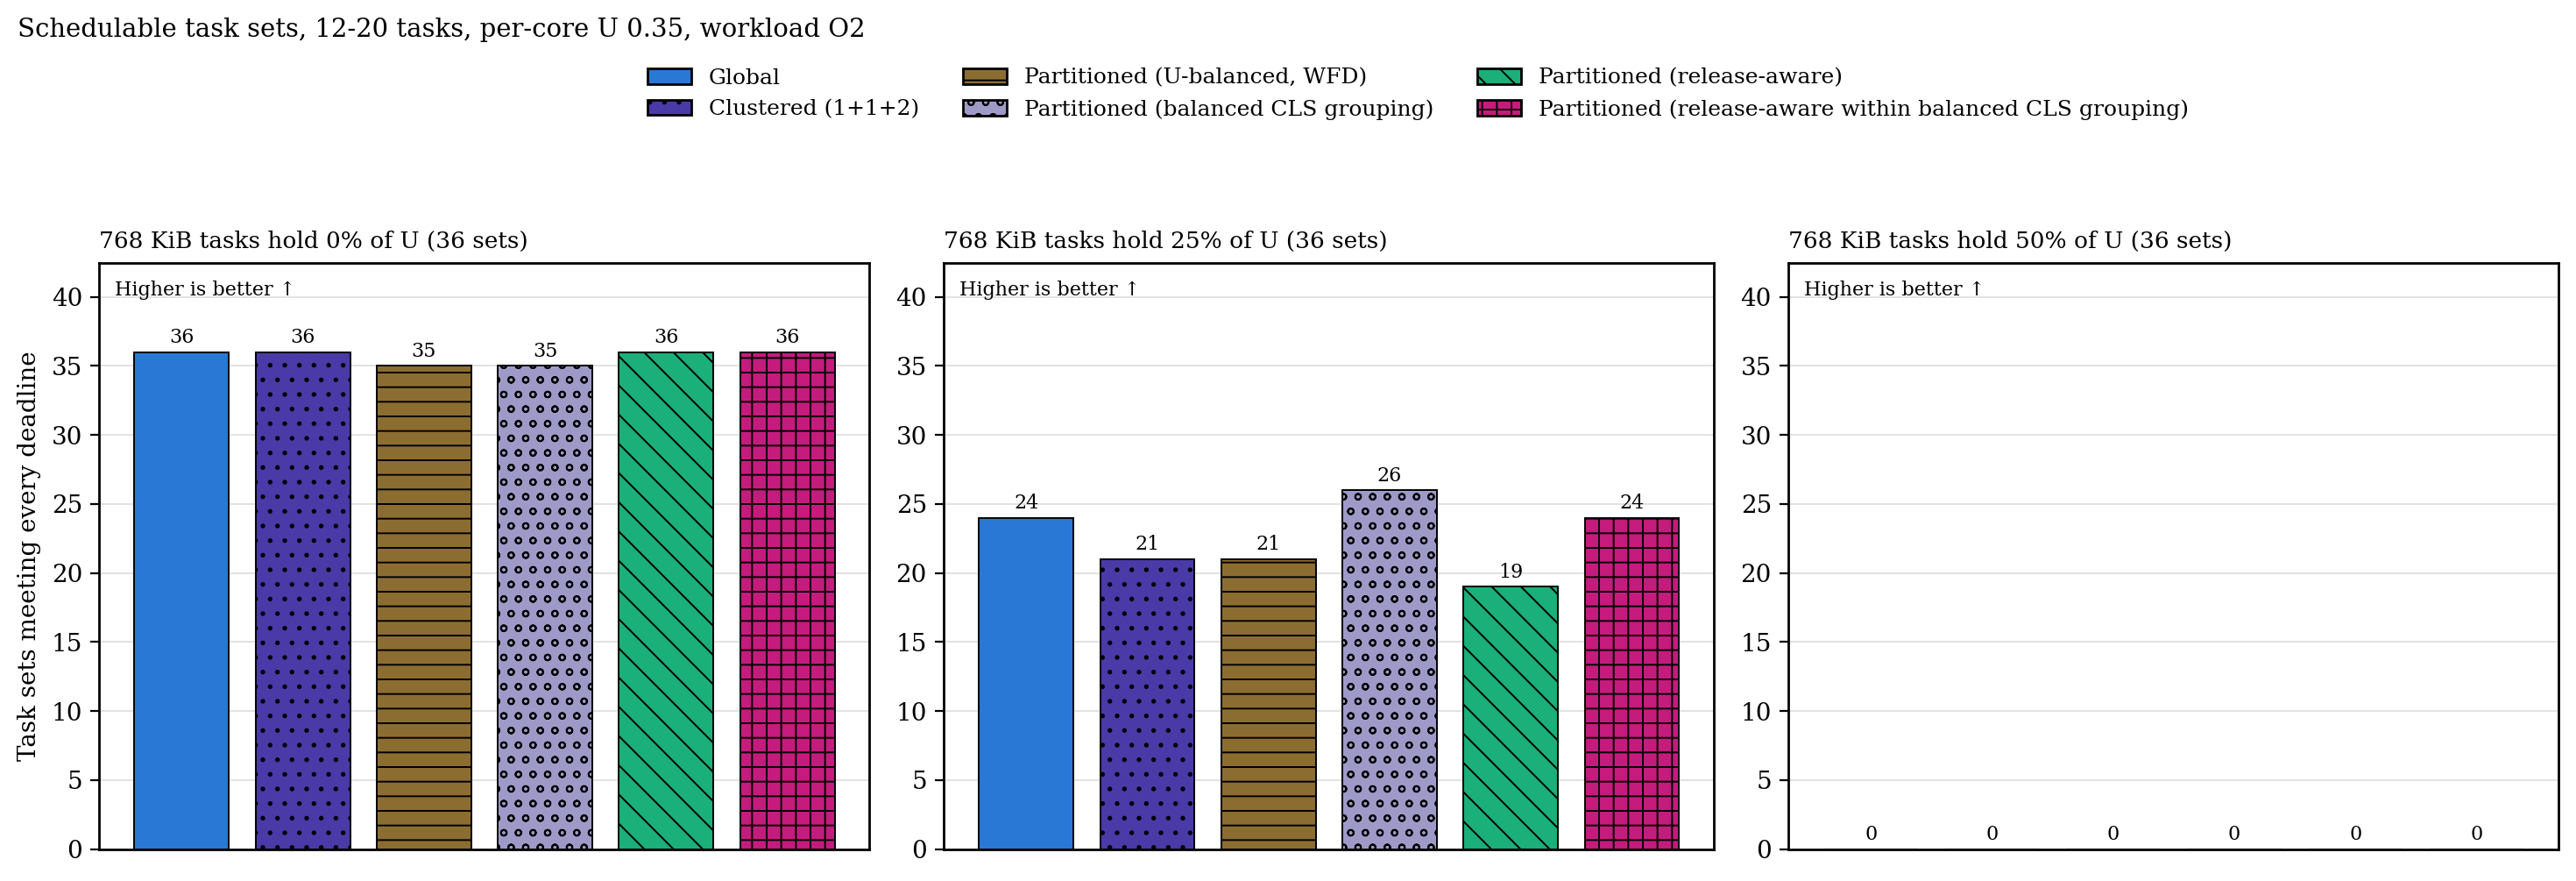

Data behind this chart, as committed beside it:
memory, configuration, sets, schedulable
mem00, g, 36, 36
mem00, c2, 36, 36
mem00, p, 36, 35
mem00, p_cgb, 36, 35
mem00, p_ra, 36, 36
mem00, p_racgb, 36, 36
mem25, g, 36, 24
mem25, c2, 36, 21
mem25, p, 36, 21
mem25, p_cgb, 36, 26
mem25, p_ra, 36, 19
mem25, p_racgb, 36, 24
mem50, g, 36, 0
mem50, c2, 36, 0
mem50, p, 36, 0
mem50, p_cgb, 36, 0
mem50, p_ra, 36, 0
mem50, p_racgb, 36, 0
